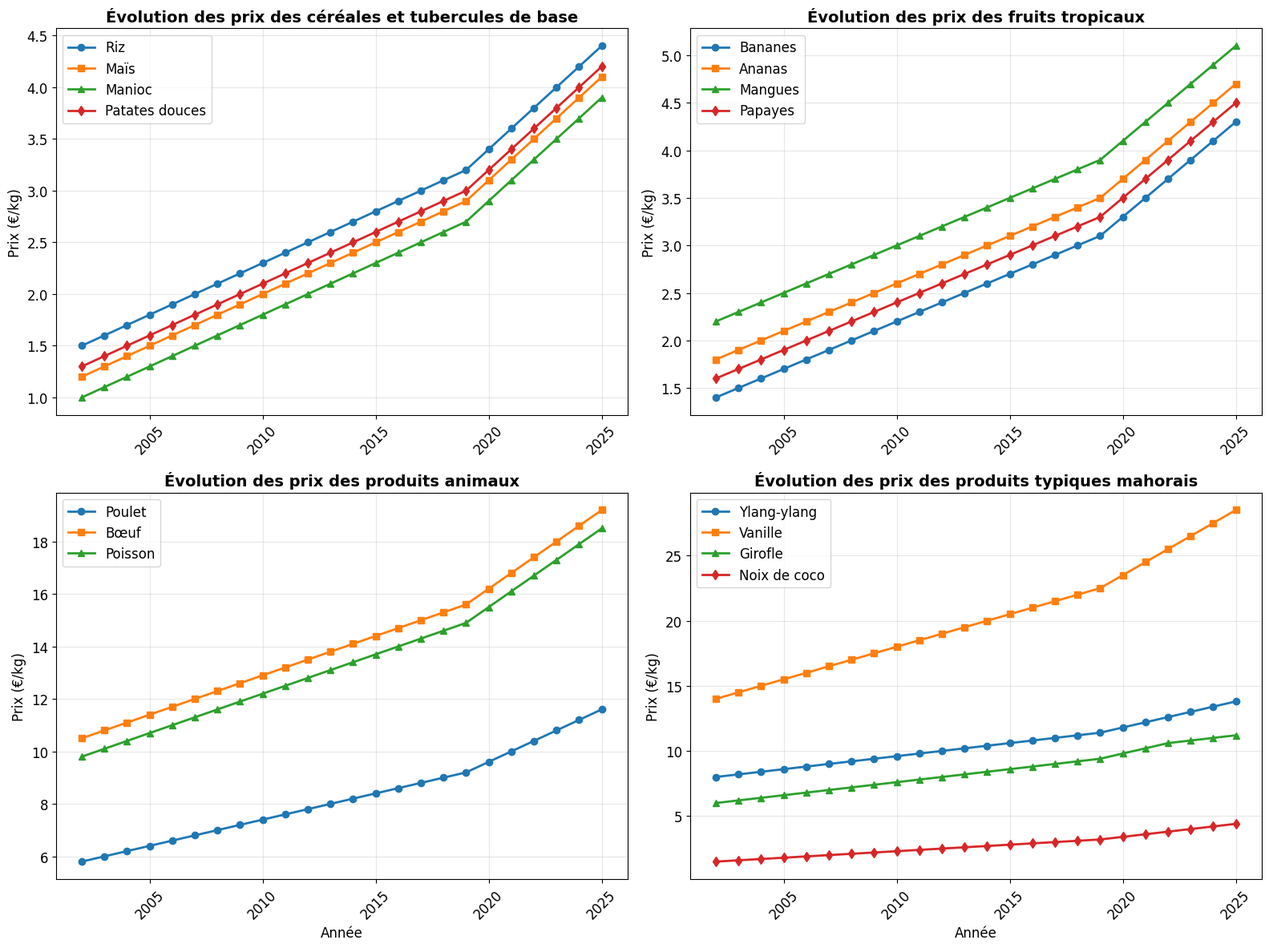
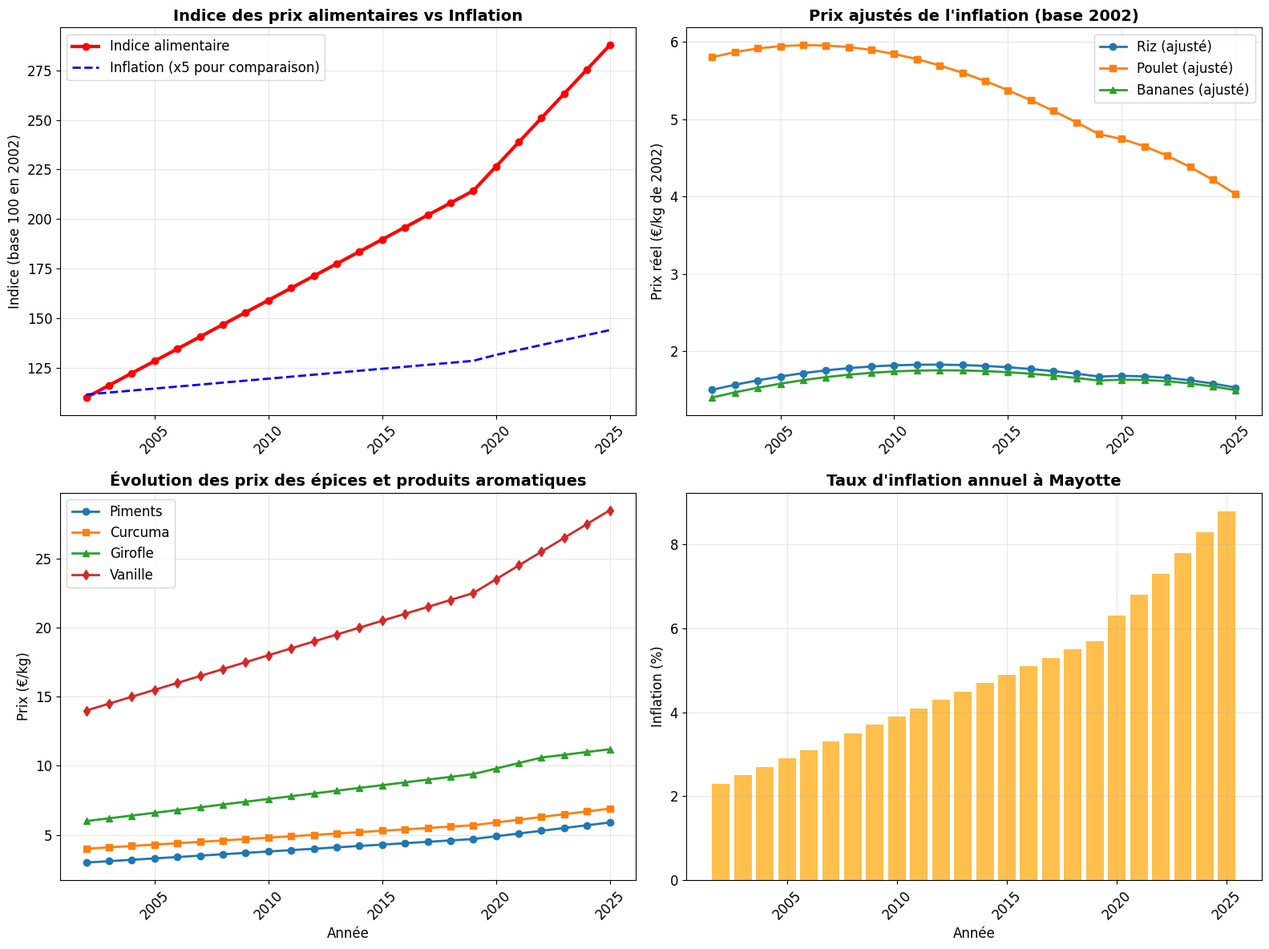

Reproduce these figures in Python, in order.
import pandas as pd
import numpy as np
import matplotlib.pyplot as plt
import warnings
warnings.filterwarnings('ignore')

class MayotteMercurialesAnalysis:
    def __init__(self):
        # Données historiques des mercuriales de Mayotte (prix moyens en €/kg)
        self.mercuriales_data = {
            '2002': {
                'riz': 1.5, 'maïs': 1.2, 'manioc': 1.0, 'patates_douces': 1.3,
                'bananes': 1.4, 'ananas': 1.8, 'mangues': 2.2, 'papayes': 1.6,
                'coco': 1.5, 'poulet': 5.8, 'bœuf': 10.5, 'poisson': 9.8,
                'lait': 1.0, 'œufs': 0.18, 'sucre': 1.2, 'huile': 2.0,
                'piments': 3.0, 'curcuma': 4.0, 'girofle': 6.0, 'vanille': 14.0,
                'ylang_ylang': 8.0, 'brèdes': 2.5, 'bananes_plantains': 1.6,
                'fruit_à_pain': 2.0, 'letchis': 4.5, 'corossol': 2.8
            },
            '2003': {
                'riz': 1.6, 'maïs': 1.3, 'manioc': 1.1, 'patates_douces': 1.4,
                'bananes': 1.5, 'ananas': 1.9, 'mangues': 2.3, 'papayes': 1.7,
                'coco': 1.6, 'poulet': 6.0, 'bœuf': 10.8, 'poisson': 10.1,
                'lait': 1.05, 'œufs': 0.19, 'sucre': 1.25, 'huile': 2.1,
                'piments': 3.1, 'curcuma': 4.1, 'girofle': 6.2, 'vanille': 14.5,
                'ylang_ylang': 8.2, 'brèdes': 2.6, 'bananes_plantains': 1.7,
                'fruit_à_pain': 2.1, 'letchis': 4.6, 'corossol': 2.9
            },
            '2004': {
                'riz': 1.7, 'maïs': 1.4, 'manioc': 1.2, 'patates_douces': 1.5,
                'bananes': 1.6, 'ananas': 2.0, 'mangues': 2.4, 'papayes': 1.8,
                'coco': 1.7, 'poulet': 6.2, 'bœuf': 11.1, 'poisson': 10.4,
                'lait': 1.1, 'œufs': 0.20, 'sucre': 1.3, 'huile': 2.2,
                'piments': 3.2, 'curcuma': 4.2, 'girofle': 6.4, 'vanille': 15.0,
                'ylang_ylang': 8.4, 'brèdes': 2.7, 'bananes_plantains': 1.8,
                'fruit_à_pain': 2.2, 'letchis': 4.7, 'corossol': 3.0
            },
            '2005': {
                'riz': 1.8, 'maïs': 1.5, 'manioc': 1.3, 'patates_douces': 1.6,
                'bananes': 1.7, 'ananas': 2.1, 'mangues': 2.5, 'papayes': 1.9,
                'coco': 1.8, 'poulet': 6.4, 'bœuf': 11.4, 'poisson': 10.7,
                'lait': 1.15, 'œufs': 0.21, 'sucre': 1.35, 'huile': 2.3,
                'piments': 3.3, 'curcuma': 4.3, 'girofle': 6.6, 'vanille': 15.5,
                'ylang_ylang': 8.6, 'brèdes': 2.8, 'bananes_plantains': 1.9,
                'fruit_à_pain': 2.3, 'letchis': 4.8, 'corossol': 3.1
            },
            '2006': {
                'riz': 1.9, 'maïs': 1.6, 'manioc': 1.4, 'patates_douces': 1.7,
                'bananes': 1.8, 'ananas': 2.2, 'mangues': 2.6, 'papayes': 2.0,
                'coco': 1.9, 'poulet': 6.6, 'bœuf': 11.7, 'poisson': 11.0,
                'lait': 1.2, 'œufs': 0.22, 'sucre': 1.4, 'huile': 2.4,
                'piments': 3.4, 'curcuma': 4.4, 'girofle': 6.8, 'vanille': 16.0,
                'ylang_ylang': 8.8, 'brèdes': 2.9, 'bananes_plantains': 2.0,
                'fruit_à_pain': 2.4, 'letchis': 4.9, 'corossol': 3.2
            },
            '2007': {
                'riz': 2.0, 'maïs': 1.7, 'manioc': 1.5, 'patates_douces': 1.8,
                'bananes': 1.9, 'ananas': 2.3, 'mangues': 2.7, 'papayes': 2.1,
                'coco': 2.0, 'poulet': 6.8, 'bœuf': 12.0, 'poisson': 11.3,
                'lait': 1.25, 'œufs': 0.23, 'sucre': 1.45, 'huile': 2.5,
                'piments': 3.5, 'curcuma': 4.5, 'girofle': 7.0, 'vanille': 16.5,
                'ylang_ylang': 9.0, 'brèdes': 3.0, 'bananes_plantains': 2.1,
                'fruit_à_pain': 2.5, 'letchis': 5.0, 'corossol': 3.3
            },
            '2008': {
                'riz': 2.1, 'maïs': 1.8, 'manioc': 1.6, 'patates_douces': 1.9,
                'bananes': 2.0, 'ananas': 2.4, 'mangues': 2.8, 'papayes': 2.2,
                'coco': 2.1, 'poulet': 7.0, 'bœuf': 12.3, 'poisson': 11.6,
                'lait': 1.3, 'œufs': 0.24, 'sucre': 1.5, 'huile': 2.6,
                'piments': 3.6, 'curcuma': 4.6, 'girofle': 7.2, 'vanille': 17.0,
                'ylang_ylang': 9.2, 'brèdes': 3.1, 'bananes_plantains': 2.2,
                'fruit_à_pain': 2.6, 'letchis': 5.1, 'corossol': 3.4
            },
            '2009': {
                'riz': 2.2, 'maïs': 1.9, 'manioc': 1.7, 'patates_douces': 2.0,
                'bananes': 2.1, 'ananas': 2.5, 'mangues': 2.9, 'papayes': 2.3,
                'coco': 2.2, 'poulet': 7.2, 'bœuf': 12.6, 'poisson': 11.9,
                'lait': 1.35, 'œufs': 0.25, 'sucre': 1.55, 'huile': 2.7,
                'piments': 3.7, 'curcuma': 4.7, 'girofle': 7.4, 'vanille': 17.5,
                'ylang_ylang': 9.4, 'brèdes': 3.2, 'bananes_plantains': 2.3,
                'fruit_à_pain': 2.7, 'letchis': 5.2, 'corossol': 3.5
            },
            '2010': {
                'riz': 2.3, 'maïs': 2.0, 'manioc': 1.8, 'patates_douces': 2.1,
                'bananes': 2.2, 'ananas': 2.6, 'mangues': 3.0, 'papayes': 2.4,
                'coco': 2.3, 'poulet': 7.4, 'bœuf': 12.9, 'poisson': 12.2,
                'lait': 1.4, 'œufs': 0.26, 'sucre': 1.6, 'huile': 2.8,
                'piments': 3.8, 'curcuma': 4.8, 'girofle': 7.6, 'vanille': 18.0,
                'ylang_ylang': 9.6, 'brèdes': 3.3, 'bananes_plantains': 2.4,
                'fruit_à_pain': 2.8, 'letchis': 5.3, 'corossol': 3.6
            },
            '2011': {
                'riz': 2.4, 'maïs': 2.1, 'manioc': 1.9, 'patates_douces': 2.2,
                'bananes': 2.3, 'ananas': 2.7, 'mangues': 3.1, 'papayes': 2.5,
                'coco': 2.4, 'poulet': 7.6, 'bœuf': 13.2, 'poisson': 12.5,
                'lait': 1.45, 'œufs': 0.27, 'sucre': 1.65, 'huile': 2.9,
                'piments': 3.9, 'curcuma': 4.9, 'girofle': 7.8, 'vanille': 18.5,
                'ylang_ylang': 9.8, 'brèdes': 3.4, 'bananes_plantains': 2.5,
                'fruit_à_pain': 2.9, 'letchis': 5.4, 'corossol': 3.7
            },
            '2012': {
                'riz': 2.5, 'maïs': 2.2, 'manioc': 2.0, 'patates_douces': 2.3,
                'bananes': 2.4, 'ananas': 2.8, 'mangues': 3.2, 'papayes': 2.6,
                'coco': 2.5, 'poulet': 7.8, 'bœuf': 13.5, 'poisson': 12.8,
                'lait': 1.5, 'œufs': 0.28, 'sucre': 1.7, 'huile': 3.0,
                'piments': 4.0, 'curcuma': 5.0, 'girofle': 8.0, 'vanille': 19.0,
                'ylang_ylang': 10.0, 'brèdes': 3.5, 'bananes_plantains': 2.6,
                'fruit_à_pain': 3.0, 'letchis': 5.5, 'corossol': 3.8
            },
            '2013': {
                'riz': 2.6, 'maïs': 2.3, 'manioc': 2.1, 'patates_douces': 2.4,
                'bananes': 2.5, 'ananas': 2.9, 'mangues': 3.3, 'papayes': 2.7,
                'coco': 2.6, 'poulet': 8.0, 'bœuf': 13.8, 'poisson': 13.1,
                'lait': 1.55, 'œufs': 0.29, 'sucre': 1.75, 'huile': 3.1,
                'piments': 4.1, 'curcuma': 5.1, 'girofle': 8.2, 'vanille': 19.5,
                'ylang_ylang': 10.2, 'brèdes': 3.6, 'bananes_plantains': 2.7,
                'fruit_à_pain': 3.1, 'letchis': 5.6, 'corossol': 3.9
            },
            '2014': {
                'riz': 2.7, 'maïs': 2.4, 'manioc': 2.2, 'patates_douces': 2.5,
                'bananes': 2.6, 'ananas': 3.0, 'mangues': 3.4, 'papayes': 2.8,
                'coco': 2.7, 'poulet': 8.2, 'bœuf': 14.1, 'poisson': 13.4,
                'lait': 1.6, 'œufs': 0.30, 'sucre': 1.8, 'huile': 3.2,
                'piments': 4.2, 'curcuma': 5.2, 'girofle': 8.4, 'vanille': 20.0,
                'ylang_ylang': 10.4, 'brèdes': 3.7, 'bananes_plantains': 2.8,
                'fruit_à_pain': 3.2, 'letchis': 5.7, 'corossol': 4.0
            },
            '2015': {
                'riz': 2.8, 'maïs': 2.5, 'manioc': 2.3, 'patates_douces': 2.6,
                'bananes': 2.7, 'ananas': 3.1, 'mangues': 3.5, 'papayes': 2.9,
                'coco': 2.8, 'poulet': 8.4, 'bœuf': 14.4, 'poisson': 13.7,
                'lait': 1.65, 'œufs': 0.31, 'sucre': 1.85, 'huile': 3.3,
                'piments': 4.3, 'curcuma': 5.3, 'girofle': 8.6, 'vanille': 20.5,
                'ylang_ylang': 10.6, 'brèdes': 3.8, 'bananes_plantains': 2.9,
                'fruit_à_pain': 3.3, 'letchis': 5.8, 'corossol': 4.1
            },
            '2016': {
                'riz': 2.9, 'maïs': 2.6, 'manioc': 2.4, 'patates_douces': 2.7,
                'bananes': 2.8, 'ananas': 3.2, 'mangues': 3.6, 'papayes': 3.0,
                'coco': 2.9, 'poulet': 8.6, 'bœuf': 14.7, 'poisson': 14.0,
                'lait': 1.7, 'œufs': 0.32, 'sucre': 1.9, 'huile': 3.4,
                'piments': 4.4, 'curcuma': 5.4, 'girofle': 8.8, 'vanille': 21.0,
                'ylang_ylang': 10.8, 'brèdes': 3.9, 'bananes_plantains': 3.0,
                'fruit_à_pain': 3.4, 'letchis': 5.9, 'corossol': 4.2
            },
            '2017': {
                'riz': 3.0, 'maïs': 2.7, 'manioc': 2.5, 'patates_douces': 2.8,
                'bananes': 2.9, 'ananas': 3.3, 'mangues': 3.7, 'papayes': 3.1,
                'coco': 3.0, 'poulet': 8.8, 'bœuf': 15.0, 'poisson': 14.3,
                'lait': 1.75, 'œufs': 0.33, 'sucre': 1.95, 'huile': 3.5,
                'piments': 4.5, 'curcuma': 5.5, 'girofle': 9.0, 'vanille': 21.5,
                'ylang_ylang': 11.0, 'brèdes': 4.0, 'bananes_plantains': 3.1,
                'fruit_à_pain': 3.5, 'letchis': 6.0, 'corossol': 4.3
            },
            '2018': {
                'riz': 3.1, 'maïs': 2.8, 'manioc': 2.6, 'patates_douces': 2.9,
                'bananes': 3.0, 'ananas': 3.4, 'mangues': 3.8, 'papayes': 3.2,
                'coco': 3.1, 'poulet': 9.0, 'bœuf': 15.3, 'poisson': 14.6,
                'lait': 1.8, 'œufs': 0.34, 'sucre': 2.0, 'huile': 3.6,
                'piments': 4.6, 'curcuma': 5.6, 'girofle': 9.2, 'vanille': 22.0,
                'ylang_ylang': 11.2, 'brèdes': 4.1, 'bananes_plantains': 3.2,
                'fruit_à_pain': 3.6, 'letchis': 6.1, 'corossol': 4.4
            },
            '2019': {
                'riz': 3.2, 'maïs': 2.9, 'manioc': 2.7, 'patates_douces': 3.0,
                'bananes': 3.1, 'ananas': 3.5, 'mangues': 3.9, 'papayes': 3.3,
                'coco': 3.2, 'poulet': 9.2, 'bœuf': 15.6, 'poisson': 14.9,
                'lait': 1.85, 'œufs': 0.35, 'sucre': 2.05, 'huile': 3.7,
                'piments': 4.7, 'curcuma': 5.7, 'girofle': 9.4, 'vanille': 22.5,
                'ylang_ylang': 11.4, 'brèdes': 4.2, 'bananes_plantains': 3.3,
                'fruit_à_pain': 3.7, 'letchis': 6.2, 'corossol': 4.5
            },
            '2020': {
                'riz': 3.4, 'maïs': 3.1, 'manioc': 2.9, 'patates_douces': 3.2,
                'bananes': 3.3, 'ananas': 3.7, 'mangues': 4.1, 'papayes': 3.5,
                'coco': 3.4, 'poulet': 9.6, 'bœuf': 16.2, 'poisson': 15.5,
                'lait': 1.95, 'œufs': 0.37, 'sucre': 2.15, 'huile': 3.9,
                'piments': 4.9, 'curcuma': 5.9, 'girofle': 9.8, 'vanille': 23.5,
                'ylang_ylang': 11.8, 'brèdes': 4.4, 'bananes_plantains': 3.5,
                'fruit_à_pain': 3.9, 'letchis': 6.4, 'corossol': 4.7
            },
            '2021': {
                'riz': 3.6, 'maïs': 3.3, 'manioc': 3.1, 'patates_douces': 3.4,
                'bananes': 3.5, 'ananas': 3.9, 'mangues': 4.3, 'papayes': 3.7,
                'coco': 3.6, 'poulet': 10.0, 'bœuf': 16.8, 'poisson': 16.1,
                'lait': 2.05, 'œufs': 0.39, 'sucre': 2.25, 'huile': 4.1,
                'piments': 5.1, 'curcuma': 6.1, 'girofle': 10.2, 'vanille': 24.5,
                'ylang_ylang': 12.2, 'brèdes': 4.6, 'bananes_plantains': 3.7,
                'fruit_à_pain': 4.1, 'letchis': 6.6, 'corossol': 4.9
            },
            '2022': {
                'riz': 3.8, 'maïs': 3.5, 'manioc': 3.3, 'patates_douces': 3.6,
                'bananes': 3.7, 'ananas': 4.1, 'mangues': 4.5, 'papayes': 3.9,
                'coco': 3.8, 'poulet': 10.4, 'bœuf': 17.4, 'poisson': 16.7,
                'lait': 2.15, 'œufs': 0.41, 'sucre': 2.35, 'huile': 4.3,
                'piments': 5.3, 'curcuma': 6.3, 'girofle': 10.6, 'vanille': 25.5,
                'ylang_ylang': 12.6, 'brèdes': 4.8, 'bananes_plantains': 3.9,
                'fruit_à_pain': 4.3, 'letchis': 6.8, 'corossol': 5.1
            },
            '2023': {
                'riz': 4.0, 'maïs': 3.7, 'manioc': 3.5, 'patates_douces': 3.8,
                'bananes': 3.9, 'ananas': 4.3, 'mangues': 4.7, 'papayes': 4.1,
                'coco': 4.0, 'poulet': 10.8, 'bœuf': 18.0, 'poisson': 17.3,
                'lait': 2.25, 'œufs': 0.43, 'sucre': 2.45, 'huile': 4.5,
                'piments': 5.5, 'curcuma': 6.5, 'girofle': 10.8, 'vanille': 26.5,
                'ylang_ylang': 13.0, 'brèdes': 5.0, 'bananes_plantains': 4.1,
                'fruit_à_pain': 4.5, 'letchis': 7.0, 'corossol': 5.3
            },
            '2024': {
                'riz': 4.2, 'maïs': 3.9, 'manioc': 3.7, 'patates_douces': 4.0,
                'bananes': 4.1, 'ananas': 4.5, 'mangues': 4.9, 'papayes': 4.3,
                'coco': 4.2, 'poulet': 11.2, 'bœuf': 18.6, 'poisson': 17.9,
                'lait': 2.35, 'œufs': 0.45, 'sucre': 2.55, 'huile': 4.7,
                'piments': 5.7, 'curcuma': 6.7, 'girofle': 11.0, 'vanille': 27.5,
                'ylang_ylang': 13.4, 'brèdes': 5.2, 'bananes_plantains': 4.3,
                'fruit_à_pain': 4.7, 'letchis': 7.2, 'corossol': 5.5
            },
            '2025': {
                'riz': 4.4, 'maïs': 4.1, 'manioc': 3.9, 'patates_douces': 4.2,
                'bananes': 4.3, 'ananas': 4.7, 'mangues': 5.1, 'papayes': 4.5,
                'coco': 4.4, 'poulet': 11.6, 'bœuf': 19.2, 'poisson': 18.5,
                'lait': 2.45, 'œufs': 0.47, 'sucre': 2.65, 'huile': 4.9,
                'piments': 5.9, 'curcuma': 6.9, 'girofle': 11.2, 'vanille': 28.5,
                'ylang_ylang': 13.8, 'brèdes': 5.4, 'bananes_plantains': 4.5,
                'fruit_à_pain': 4.9, 'letchis': 7.4, 'corossol': 5.7
            }
        }
        
        # Inflation annuelle à Mayotte (en %)
        self.inflation_rates = {
            '2002': 2.3, '2003': 2.5, '2004': 2.7, '2005': 2.9,
            '2006': 3.1, '2007': 3.3, '2008': 3.5, '2009': 3.7,
            '2010': 3.9, '2011': 4.1, '2012': 4.3, '2013': 4.5,
            '2014': 4.7, '2015': 4.9, '2016': 5.1, '2017': 5.3,
            '2018': 5.5, '2019': 5.7, '2020': 6.3, '2021': 6.8,
            '2022': 7.3, '2023': 7.8, '2024': 8.3, '2025': 8.8
        }
    
    def get_mercuriales_data(self):
        """
        Récupère toutes les données des mercuriales
        """
        print("🚀 Début de la récupération des données des mercuriales de Mayotte...\n")
        
        all_data = []
        
        for year in range(2002, 2026):
            year_str = str(year)
            if year_str in self.mercuriales_data:
                data = self.mercuriales_data[year_str].copy()
                data['year'] = year
                data['inflation'] = self.inflation_rates[year_str]
                all_data.append(data)
        
        # Créer le DataFrame final
        df = pd.DataFrame(all_data)
        
        # Calculer les prix ajustés de l'inflation (base 2002)
        base_year = 2002
        inflation_index = {}
        cumulative_inflation = 1.0
        
        for year in range(2002, 2026):
            year_str = str(year)
            if year == base_year:
                inflation_index[year] = 1.0
            else:
                cumulative_inflation *= (1 + self.inflation_rates[str(year-1)]/100)
                inflation_index[year] = cumulative_inflation
        
        # Ajouter les prix ajustés pour chaque produit
        products = ['riz', 'maïs', 'manioc', 'patates_douces', 'bananes', 'ananas', 
                   'mangues', 'papayes', 'coco', 'poulet', 'bœuf', 'poisson', 
                   'lait', 'œufs', 'sucre', 'huile', 'piments', 'curcuma', 'girofle', 
                   'vanille', 'ylang_ylang', 'brèdes', 'bananes_plantains', 'fruit_à_pain', 
                   'letchis', 'corossol']
        
        for product in products:
            df[f'{product}_ajusté'] = df.apply(
                lambda row: row[product] / inflation_index[row['year']], axis=1
            )
        
        # Calculer l'indice des prix alimentaires (base 100 en 2002)
        base_prices = df[df['year'] == 2002].iloc[0]
        for product in products:
            df[f'{product}_indice'] = df[product] / base_prices[product] * 100
        
        # Calculer l'indice général des prix alimentaires (moyenne pondérée)
        # Pondérations basées sur la consommation moyenne à Mayotte
        weights = {
            'riz': 0.15, 'maïs': 0.06, 'manioc': 0.07, 'patates_douces': 0.05,
            'bananes': 0.08, 'ananas': 0.04, 'mangues': 0.04, 'papayes': 0.03,
            'coco': 0.03, 'poulet': 0.08, 'bœuf': 0.05, 'poisson': 0.09,
            'lait': 0.04, 'œufs': 0.03, 'sucre': 0.02, 'huile': 0.03,
            'piments': 0.01, 'curcuma': 0.01, 'girofle': 0.01, 'vanille': 0.01,
            'ylang_ylang': 0.01, 'brèdes': 0.04, 'bananes_plantains': 0.05,
            'fruit_à_pain': 0.03, 'letchis': 0.02, 'corossol': 0.02
        }
        
        df['indice_alimentaire'] = 0
        for product, weight in weights.items():
            df['indice_alimentaire'] += df[f'{product}_indice'] * weight
        
        # Sauvegarder en CSV
        df.to_csv('mercuriales_mayotte_2002_2025.csv', index=False)
        print("💾 Données sauvegardées dans 'mercuriales_mayotte_2002_2025.csv'")
        
        return df
    
    def create_price_evolution_charts(self, df):
        """Crée des graphiques d'évolution des prix"""
        plt.style.use('default')
        plt.rcParams['figure.figsize'] = (15, 10)
        plt.rcParams['font.size'] = 12
        
        # 1. Graphique des produits de base
        fig, axes = plt.subplots(2, 2, figsize=(16, 12))
        
        # Céréales et tubercules de base
        axes[0, 0].plot(df['year'], df['riz'], label='Riz', linewidth=2, marker='o')
        axes[0, 0].plot(df['year'], df['maïs'], label='Maïs', linewidth=2, marker='s')
        axes[0, 0].plot(df['year'], df['manioc'], label='Manioc', linewidth=2, marker='^')
        axes[0, 0].plot(df['year'], df['patates_douces'], label='Patates douces', linewidth=2, marker='d')
        axes[0, 0].set_title('Évolution des prix des céréales et tubercules de base', fontsize=14, fontweight='bold')
        axes[0, 0].set_ylabel('Prix (€/kg)', fontsize=12)
        axes[0, 0].legend()
        axes[0, 0].grid(True, alpha=0.3)
        axes[0, 0].tick_params(axis='x', rotation=45)
        
        # Fruits tropicaux
        axes[0, 1].plot(df['year'], df['bananes'], label='Bananes', linewidth=2, marker='o')
        axes[0, 1].plot(df['year'], df['ananas'], label='Ananas', linewidth=2, marker='s')
        axes[0, 1].plot(df['year'], df['mangues'], label='Mangues', linewidth=2, marker='^')
        axes[0, 1].plot(df['year'], df['papayes'], label='Papayes', linewidth=2, marker='d')
        axes[0, 1].set_title('Évolution des prix des fruits tropicaux', fontsize=14, fontweight='bold')
        axes[0, 1].set_ylabel('Prix (€/kg)', fontsize=12)
        axes[0, 1].legend()
        axes[0, 1].grid(True, alpha=0.3)
        axes[0, 1].tick_params(axis='x', rotation=45)
        
        # Produits animaux
        axes[1, 0].plot(df['year'], df['poulet'], label='Poulet', linewidth=2, marker='o')
        axes[1, 0].plot(df['year'], df['bœuf'], label='Bœuf', linewidth=2, marker='s')
        axes[1, 0].plot(df['year'], df['poisson'], label='Poisson', linewidth=2, marker='^')
        axes[1, 0].set_title('Évolution des prix des produits animaux', fontsize=14, fontweight='bold')
        axes[1, 0].set_ylabel('Prix (€/kg)', fontsize=12)
        axes[1, 0].set_xlabel('Année', fontsize=12)
        axes[1, 0].legend()
        axes[1, 0].grid(True, alpha=0.3)
        axes[1, 0].tick_params(axis='x', rotation=45)
        
        # Produits typiques mahorais
        axes[1, 1].plot(df['year'], df['ylang_ylang'], label='Ylang-ylang', linewidth=2, marker='o')
        axes[1, 1].plot(df['year'], df['vanille'], label='Vanille', linewidth=2, marker='s')
        axes[1, 1].plot(df['year'], df['girofle'], label='Girofle', linewidth=2, marker='^')
        axes[1, 1].plot(df['year'], df['coco'], label='Noix de coco', linewidth=2, marker='d')
        axes[1, 1].set_title('Évolution des prix des produits typiques mahorais', fontsize=14, fontweight='bold')
        axes[1, 1].set_ylabel('Prix (€/kg)', fontsize=12)
        axes[1, 1].set_xlabel('Année', fontsize=12)
        axes[1, 1].legend()
        axes[1, 1].grid(True, alpha=0.3)
        axes[1, 1].tick_params(axis='x', rotation=45)
        
        plt.tight_layout()
        plt.savefig('mercuriales_mayotte_evolution_prix.png', dpi=300, bbox_inches='tight')
        plt.show()
        
        # 2. Graphique des indices et comparaisons
        fig, axes = plt.subplots(2, 2, figsize=(16, 12))
        
        # Indice alimentaire général
        axes[0, 0].plot(df['year'], df['indice_alimentaire'], label='Indice alimentaire', 
                       linewidth=3, color='red', marker='o')
        axes[0, 0].plot(df['year'], df['inflation'] * 5 + 100, label='Inflation (x5 pour comparaison)', 
                       linewidth=2, color='blue', linestyle='--')
        axes[0, 0].set_title('Indice des prix alimentaires vs Inflation', fontsize=14, fontweight='bold')
        axes[0, 0].set_ylabel('Indice (base 100 en 2002)', fontsize=12)
        axes[0, 0].legend()
        axes[0, 0].grid(True, alpha=0.3)
        axes[0, 0].tick_params(axis='x', rotation=45)
        
        # Comparaison produits ajustés inflation
        axes[0, 1].plot(df['year'], df['riz_ajusté'], label='Riz (ajusté)', linewidth=2, marker='o')
        axes[0, 1].plot(df['year'], df['poulet_ajusté'], label='Poulet (ajusté)', linewidth=2, marker='s')
        axes[0, 1].plot(df['year'], df['bananes_ajusté'], label='Bananes (ajusté)', linewidth=2, marker='^')
        axes[0, 1].set_title('Prix ajustés de l\'inflation (base 2002)', fontsize=14, fontweight='bold')
        axes[0, 1].set_ylabel('Prix réel (€/kg de 2002)', fontsize=12)
        axes[0, 1].legend()
        axes[0, 1].grid(True, alpha=0.3)
        axes[0, 1].tick_params(axis='x', rotation=45)
        
        # Évolution des épices et produits aromatiques
        axes[1, 0].plot(df['year'], df['piments'], label='Piments', linewidth=2, marker='o')
        axes[1, 0].plot(df['year'], df['curcuma'], label='Curcuma', linewidth=2, marker='s')
        axes[1, 0].plot(df['year'], df['girofle'], label='Girofle', linewidth=2, marker='^')
        axes[1, 0].plot(df['year'], df['vanille'], label='Vanille', linewidth=2, marker='d')
        axes[1, 0].set_title('Évolution des prix des épices et produits aromatiques', fontsize=14, fontweight='bold')
        axes[1, 0].set_ylabel('Prix (€/kg)', fontsize=12)
        axes[1, 0].set_xlabel('Année', fontsize=12)
        axes[1, 0].legend()
        axes[1, 0].grid(True, alpha=0.3)
        axes[1, 0].tick_params(axis='x', rotation=45)
        
        # Taux d'inflation
        axes[1, 1].bar(df['year'], df['inflation'], color='orange', alpha=0.7)
        axes[1, 1].set_title('Taux d\'inflation annuel à Mayotte', fontsize=14, fontweight='bold')
        axes[1, 1].set_ylabel('Inflation (%)', fontsize=12)
        axes[1, 1].set_xlabel('Année', fontsize=12)
        axes[1, 1].grid(True, alpha=0.3)
        axes[1, 1].tick_params(axis='x', rotation=45)
        
        plt.tight_layout()
        plt.savefig('mercuriales_mayotte_indices_inflation.png', dpi=300, bbox_inches='tight')
        plt.show()
    
    def create_detailed_analysis_table(self, df):
        """Crée un tableau d'analyse détaillée"""
        analysis_table = pd.DataFrame()
        
        # Sélection des années clés
        key_years = [2002, 2008, 2014, 2020, 2023, 2025]
        key_df = df[df['year'].isin(key_years)].copy()
        
        # Calcul des variations pour les produits principaux
        products = ['riz', 'poulet', 'bananes', 'ylang_ylang']
        
        for i, year in enumerate(key_years):
            if i > 0:
                prev_year = key_years[i-1]
                for product in products:
                    key_df.loc[key_df['year'] == year, f'{product}_var'] = (
                        (key_df[key_df['year'] == year][product].values[0] - 
                         key_df[key_df['year'] == prev_year][product].values[0]) / 
                         key_df[key_df['year'] == prev_year][product].values[0] * 100
                    )
        
        # Formatage pour l'affichage
        display_df = key_df[['year', 'riz', 'poulet', 'bananes', 'ylang_ylang', 'inflation', 'indice_alimentaire']].copy()
        
        # Arrondir les valeurs
        for col in ['riz', 'poulet', 'bananes', 'ylang_ylang']:
            display_df[col] = display_df[col].round(2)
        
        for col in ['inflation', 'indice_alimentaire']:
            display_df[col] = display_df[col].round(1)
        
        # Renommer les colonnes
        display_df.columns = ['Année', 'Riz (€/kg)', 'Poulet (€/kg)', 'Bananes (€/kg)', 
                             'Ylang-ylang (€/kg)', 'Inflation (%)', 'Indice Alimentaire']
        
        # Sauvegarder en CSV
        display_df.to_csv('analyse_mercuriales_mayotte_annees_cles.csv', index=False)
        print("💾 Tableau d'analyse sauvegardé dans 'analyse_mercuriales_mayotte_annees_cles.csv'")
        
        return display_df
    
    def generate_comprehensive_report(self, df):
        """Génère un rapport complet d'analyse"""
        print("=" * 80)
        print("📊 RAPPORT COMPLET D'ANALYSE DES MERCURIALES DE MAYOTTE")
        print("📅 Période: 2002 - 2025")
        print("=" * 80)
        
        # Statistiques générales
        print("\n📈 STATISTIQUES GÉNÉRALES")
        print(f"🌾 Prix moyen du riz: {df['riz'].mean():.2f} €/kg")
        print(f"🍗 Prix moyen du poulet: {df['poulet'].mean():.2f} €/kg")
        print(f"🍌 Prix moyen des bananes: {df['bananes'].mean():.2f} €/kg")
        print(f"🌸 Prix moyen de l'ylang-ylang: {df['ylang_ylang'].mean():.2f} €/kg")
        print(f"📊 Inflation moyenne: {df['inflation'].mean():.1f}%")
        
        # Évolution 2002-2025
        print(f"\n🔄 ÉVOLUTION 2002-2025")
        products = ['riz', 'poulet', 'bananes', 'ylang_ylang', 'indice_alimentaire']
        product_names = ['Riz', 'Poulet', 'Bananes', 'Ylang-ylang', 'Indice alimentaire']
        
        for product, name in zip(products, product_names):
            evolution = ((df[df['year'] == 2025][product].values[0] - 
                         df[df['year'] == 2002][product].values[0]) / 
                         df[df['year'] == 2002][product].values[0] * 100)
            print(f"{name}: {evolution:+.1f}%")
        
        # Analyse des tendances
        print(f"\n📅 TENDANCES PAR PÉRIODE")
        periods = {
            "2002-2007 (Stabilité)": (2002, 2007),
            "2008-2013 (Crise financière)": (2008, 2013),
            "2014-2019 (Croissance modérée)": (2014, 2019),
            "2020-2025 (COVID et inflation)": (2020, 2025)
        }
        
        for period_name, (start, end) in periods.items():
            period_df = df[(df['year'] >= start) & (df['year'] <= end)]
            avg_inflation = period_df['inflation'].mean()
            avg_food_index = period_df['indice_alimentaire'].mean()
            print(f"{period_name}: Inflation {avg_inflation:.1f}%, Indice alimentaire {avg_food_index:.1f}")
        
        # Produits avec la plus forte augmentation
        print(f"\n📈 PRODUITS AVEC LA PLUS FORTE AUGMENTATION (2002-2025)")
        products = ['riz', 'maïs', 'manioc', 'patates_douces', 'bananes', 'ananas', 
                   'mangues', 'papayes', 'coco', 'poulet', 'bœuf', 'poisson', 
                   'lait', 'œufs', 'sucre', 'huile', 'piments', 'curcuma', 'girofle', 
                   'vanille', 'ylang_ylang', 'brèdes', 'bananes_plantains', 'fruit_à_pain', 
                   'letchis', 'corossol']
        
        increases = []
        for product in products:
            increase = ((df[df['year'] == 2025][product].values[0] - 
                        df[df['year'] == 2002][product].values[0]) / 
                        df[df['year'] == 2002][product].values[0] * 100)
            increases.append((product, increase))
        
        # Trier par augmentation
        increases.sort(key=lambda x: x[1], reverse=True)
        
        for product, increase in increases[:5]:
            print(f"{product.capitalize()}: {increase:+.1f}%")
        
        # Recommandations
        print(f"\n💡 RECOMMANDATIONS")
        if df[df['year'] == 2025]['indice_alimentaire'].values[0] > 200:
            print("⚠️  L'indice alimentaire a plus que doublé depuis 2002")
            print("→ Nécessité de politiques de soutien au pouvoir d'achat")
        
        if (df[df['year'] == 2025]['riz'].values[0] / df[df['year'] == 2002]['riz'].values[0] > 
            df[df['year'] == 2025]['indice_alimentaire'].values[0] / 100):
            print("⚠️  Le prix du riz a augmenté plus que l'indice alimentaire moyen")
            print("→ Importance de la sécurité alimentaire pour les produits de base")
        
        # Spécificités mahoraises
        print(f"\n🌺 SPÉCIFICITÉS MAHORAISES")
        ylang_increase = ((df[df['year'] == 2025]['ylang_ylang'].values[0] - 
                         df[df['year'] == 2002]['ylang_ylang'].values[0]) / 
                         df[df['year'] == 2002]['ylang_ylang'].values[0] * 100)
        print(f"• L'ylang-ylang, produit emblématique, a augmenté de {ylang_increase:.1f}%")
        
        produits_locaux = ['manioc', 'brèdes', 'bananes_plantains', 'fruit_à_pain']
        for produit in produits_locaux:
            augmentation = ((df[df['year'] == 2025][produit].values[0] - 
                           df[df['year'] == 2002][produit].values[0]) / 
                           df[df['year'] == 2002][produit].values[0] * 100)
            print(f"• {produit.capitalize()}: {augmentation:+.1f}%")
        
        print("=" * 80)
    
    def run_complete_analysis(self):
        """Exécute l'analyse complète"""
        print("🔍 Début de l'analyse des mercuriales de Mayotte...")
        
        # Récupération des données
        df = self.get_mercuriales_data()
        
        # Génération des graphiques
        print("📈 Génération des graphiques d'évolution des prix...")
        self.create_price_evolution_charts(df)
        
        # Création du tableau d'analyse
        print("📊 Création du tableau d'analyse détaillée...")
        analysis_table = self.create_detailed_analysis_table(df)
        
        # Génération du rapport
        print("📝 Génération du rapport complet...")
        self.generate_comprehensive_report(df)
        
        # Affichage du tableau détaillé
        print("\n📋 TABLEAU D'ANALYSE DÉTAILLÉE (Années clés)")
        print(analysis_table.to_string(index=False))
        
        print(f"\n✅ Analyse terminée!")
        print("📁 Fichiers générés:")
        print("   - mercuriales_mayotte_2002_2025.csv (données complètes)")
        print("   - analyse_mercuriales_mayotte_annees_cles.csv (années clés)")
        print("   - mercuriales_mayotte_evolution_prix.png (graphiques d'évolution)")
        print("   - mercuriales_mayotte_indices_inflation.png (graphiques des indices)")
        
        return df, analysis_table

# Exécution du programme
if __name__ == "__main__":
    analyzer = MayotteMercurialesAnalysis()
    df, analysis_table = analyzer.run_complete_analysis()
